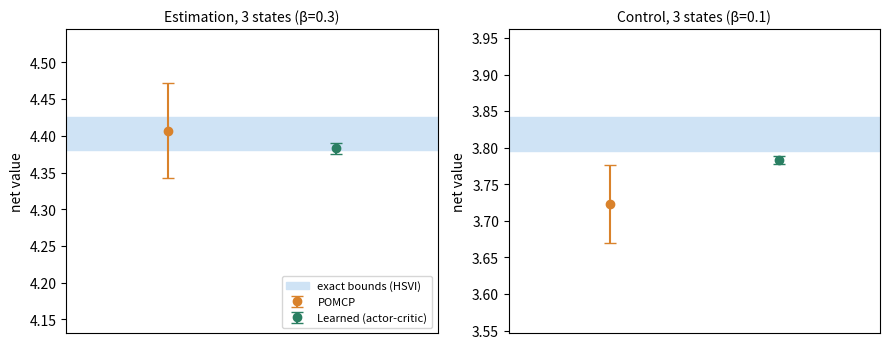

The matplotlib source for this figure: (Note: this script raises an exception after producing the figure.)
"""Plot the small-problem validation of the sampling-based and learned planners.

Numbers come from the runs described in the README: the exact HSVI bounds
(`optimal.solve`), POMCP with `AllSubsets` (150 simulations per decision, 20
episodes) and the actor-critic policies of `pragmatic_rc.neural` (300 updates,
2000 evaluation episodes). Each is a net value: reward minus transmission cost.
"""
import matplotlib
matplotlib.use("Agg")
import matplotlib.pyplot as plt

data = {
    "Estimation, 3 states (β=0.3)": dict(bounds=(4.381, 4.425), pomcp=(4.407, 0.033), neural=(4.383, 0.004)),
    "Control, 3 states (β=0.1)": dict(bounds=(3.796, 3.842), pomcp=(3.723, 0.027), neural=(3.783, 0.003)),
}
fig, axes = plt.subplots(1, 2, figsize=(9, 3.6))
for ax, (title, d) in zip(axes, data.items()):
    lo, hi = d["bounds"]
    ax.axhspan(lo, hi, color="#cfe3f5", label="exact bounds (HSVI)")
    for i, (name, c) in enumerate([("POMCP", "#d9822b"), ("Learned (actor-critic)", "#2a7f62")]):
        m, se = d["pomcp" if i == 0 else "neural"]
        ax.errorbar(i, m, yerr=1.96 * se, fmt="o", color=c, capsize=4, label=name)
    ax.set_xlim(-0.6, 1.6); ax.set_xticks([])
    ax.set_title(title, fontsize=10); ax.set_ylabel("net value")
    ax.set_ylim(lo - 0.25, hi + 0.12)
axes[0].legend(fontsize=8, loc="lower right")
fig.tight_layout()
fig.savefig("figures/validation.png", dpi=160)
